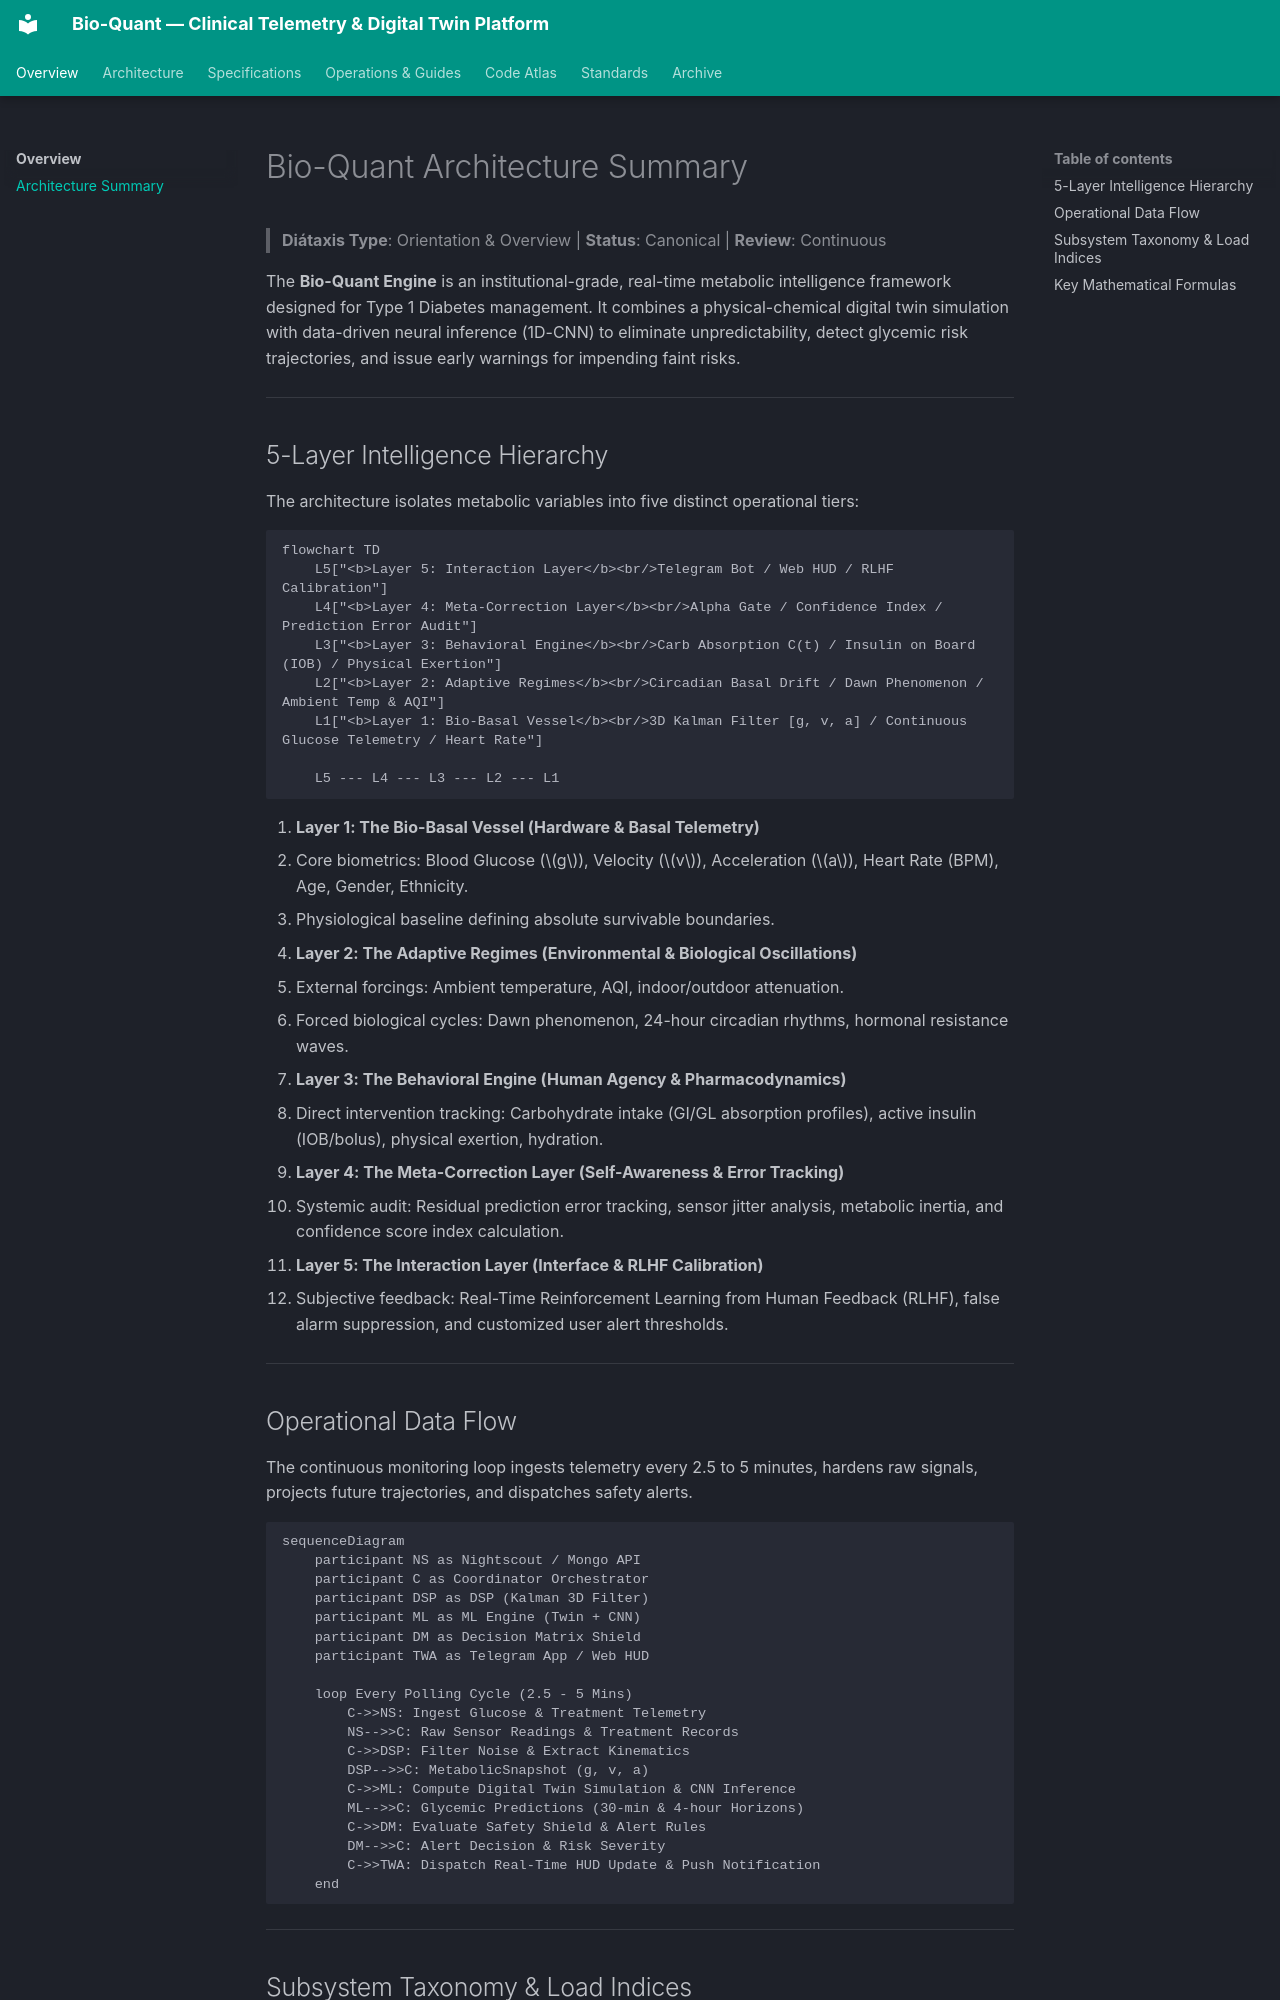

repository: vgbn2/diabetic · page: ARCHITECTURE/index.html · generator: mkdocs

# Bio-Quant Architecture Summary

> **Diátaxis Type**: Orientation & Overview | **Status**: Canonical | **Review**: Continuous

The **Bio-Quant Engine** is an institutional-grade, real-time metabolic intelligence framework designed for Type 1 Diabetes management. It combines a physical-chemical digital twin simulation with data-driven neural inference (1D-CNN) to eliminate unpredictability, detect glycemic risk trajectories, and issue early warnings for impending faint risks.

---

## 5-Layer Intelligence Hierarchy

The architecture isolates metabolic variables into five distinct operational tiers:

```mermaid
flowchart TD
    L5["<b>Layer 5: Interaction Layer</b><br/>Telegram Bot / Web HUD / RLHF Calibration"]
    L4["<b>Layer 4: Meta-Correction Layer</b><br/>Alpha Gate / Confidence Index / Prediction Error Audit"]
    L3["<b>Layer 3: Behavioral Engine</b><br/>Carb Absorption C(t) / Insulin on Board (IOB) / Physical Exertion"]
    L2["<b>Layer 2: Adaptive Regimes</b><br/>Circadian Basal Drift / Dawn Phenomenon / Ambient Temp & AQI"]
    L1["<b>Layer 1: Bio-Basal Vessel</b><br/>3D Kalman Filter [g, v, a] / Continuous Glucose Telemetry / Heart Rate"]

    L5 --- L4 --- L3 --- L2 --- L1
```

1. **Layer 1: The Bio-Basal Vessel (Hardware & Basal Telemetry)**
   - Core biometrics: Blood Glucose ($g$), Velocity ($v$), Acceleration ($a$), Heart Rate (BPM), Age, Gender, Ethnicity.
   - Physiological baseline defining absolute survivable boundaries.

2. **Layer 2: The Adaptive Regimes (Environmental & Biological Oscillations)**
   - External forcings: Ambient temperature, AQI, indoor/outdoor attenuation.
   - Forced biological cycles: Dawn phenomenon, 24-hour circadian rhythms, hormonal resistance waves.

3. **Layer 3: The Behavioral Engine (Human Agency & Pharmacodynamics)**
   - Direct intervention tracking: Carbohydrate intake (GI/GL absorption profiles), active insulin (IOB/bolus), physical exertion, hydration.

4. **Layer 4: The Meta-Correction Layer (Self-Awareness & Error Tracking)**
   - Systemic audit: Residual prediction error tracking, sensor jitter analysis, metabolic inertia, and confidence score index calculation.

5. **Layer 5: The Interaction Layer (Interface & RLHF Calibration)**
   - Subjective feedback: Real-Time Reinforcement Learning from Human Feedback (RLHF), false alarm suppression, and customized user alert thresholds.

---
